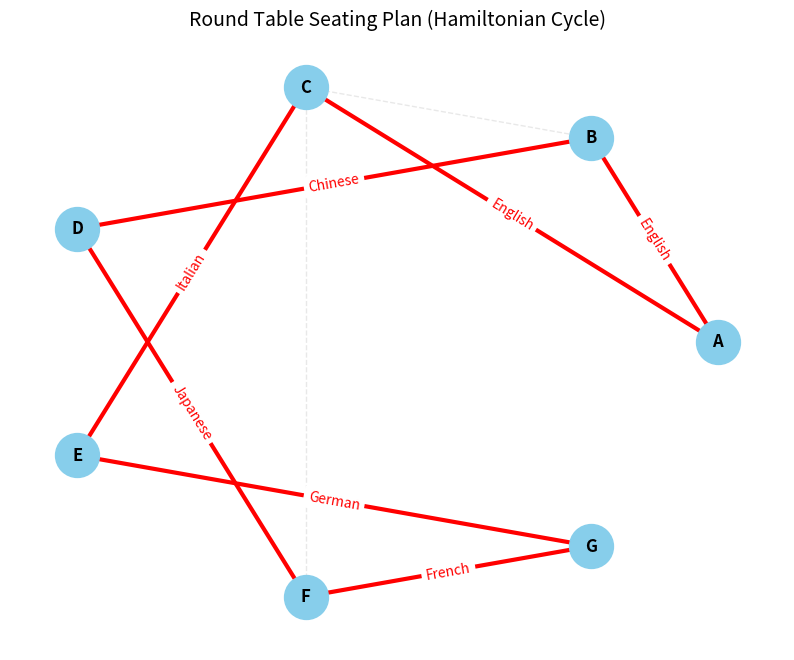

This figure's Python source:
#图论的应用——研讨会上的座位相邻问题
import networkx as nx
import matplotlib.pyplot as plt

def solve_round_table():
    # 1. 定义人员及其掌握的语言 (使用集合方便求交集)
    people_languages = {
        'A': {'English'},
        'B': {'English', 'Chinese'},
        'C': {'English', 'Italian', 'Russian'},
        'D': {'Japanese', 'Chinese'},
        'E': {'German', 'Italian'},
        'F': {'French', 'Japanese', 'Russian'},
        'G': {'French', 'German'}
    }
    
    people_names = list(people_languages.keys())
    
    # 2. 构建图结构
    G = nx.Graph()
    G.add_nodes_from(people_names)
    
    # 添加边：如果两人有共同语言，则连线
    # 同时记录他们共同的语言作为边的属性
    for i in range(len(people_names)):
        for j in range(i + 1, len(people_names)):
            p1 = people_names[i]
            p2 = people_names[j]
            
            # 求语言交集
            common_langs = people_languages[p1].intersection(people_languages[p2])
            
            if common_langs:
                # 将集合转为字符串，如 "English"
                lang_str = "/".join(common_langs)
                G.add_edge(p1, p2, language=lang_str)

    # 3. 寻找哈密尔顿回路 (DFS 回溯法)
    # NetworkX 没有内置通用的哈密尔顿回路查找函数（因为是NP完全问题），
    # 但对于只有7个节点的图，简单的回溯法秒出结果。
    
    def find_hamiltonian_cycle(graph):
        nodes = list(graph.nodes())
        start_node = nodes[0]
        path = [start_node]
        
        def backtrack(current_node):
            # 如果路径长度等于节点数，且当前节点能回到起点，则找到回路
            if len(path) == len(nodes):
                if graph.has_edge(current_node, start_node):
                    return path + [start_node] # 闭合回路
                else:
                    return None
            
            # 遍历邻居
            for neighbor in graph.neighbors(current_node):
                if neighbor not in path:
                    path.append(neighbor)
                    result = backtrack(neighbor)
                    if result:
                        return result
                    path.pop() # 回溯
            return None

        return backtrack(start_node)

    cycle_nodes = find_hamiltonian_cycle(G)

    # 4. 结果输出与可视化
    plt.figure(figsize=(10, 8))
    
    # 使用圆形布局 (Round Table)
    pos = nx.circular_layout(G)
    
    if cycle_nodes:
        print("=== 成功找到圆桌座位安排方案！===")
        # 生成边的列表用于画图
        cycle_edges = []
        arrangement_str = ""
        
        for k in range(len(cycle_nodes) - 1):
            u, v = cycle_nodes[k], cycle_nodes[k+1]
            cycle_edges.append((u, v))
            # 获取共同语言
            lang = G[u][v]['language']
            arrangement_str += f"{u} --({lang})--> "
            
        print(arrangement_str + cycle_nodes[-1]) # 打印文本方案
        
        # --- 绘图 ---
        plt.title("Round Table Seating Plan (Hamiltonian Cycle)", fontsize=14)
        
        # 1. 画所有可能的交流路径 (浅灰色背景)
        nx.draw_networkx_edges(G, pos, edge_color='lightgray', style='dashed', alpha=0.5)
        
        # 2. 画节点
        nx.draw_networkx_nodes(G, pos, node_size=1000, node_color='skyblue')
        nx.draw_networkx_labels(G, pos, font_size=12, font_weight='bold')
        
        # 3. 画座位安排路径 (红色粗线)
        nx.draw_networkx_edges(G, pos, edgelist=cycle_edges, edge_color='red', width=3)
        
        # 4. 在红线上标注共同语言
        # 只提取回路上的边的标签
        cycle_labels = {(u,v): G[u][v]['language'] for u,v in cycle_edges}
        nx.draw_networkx_edge_labels(G, pos, edge_labels=cycle_labels, font_color='red', font_size=10)
        
    else:
        print("无法安排座位：图中不存在哈密尔顿回路。")
        plt.title("No Solution Found")
        nx.draw(G, pos, with_labels=True)

    plt.axis('off')
    plt.show()

if __name__ == "__main__":
    solve_round_table()
